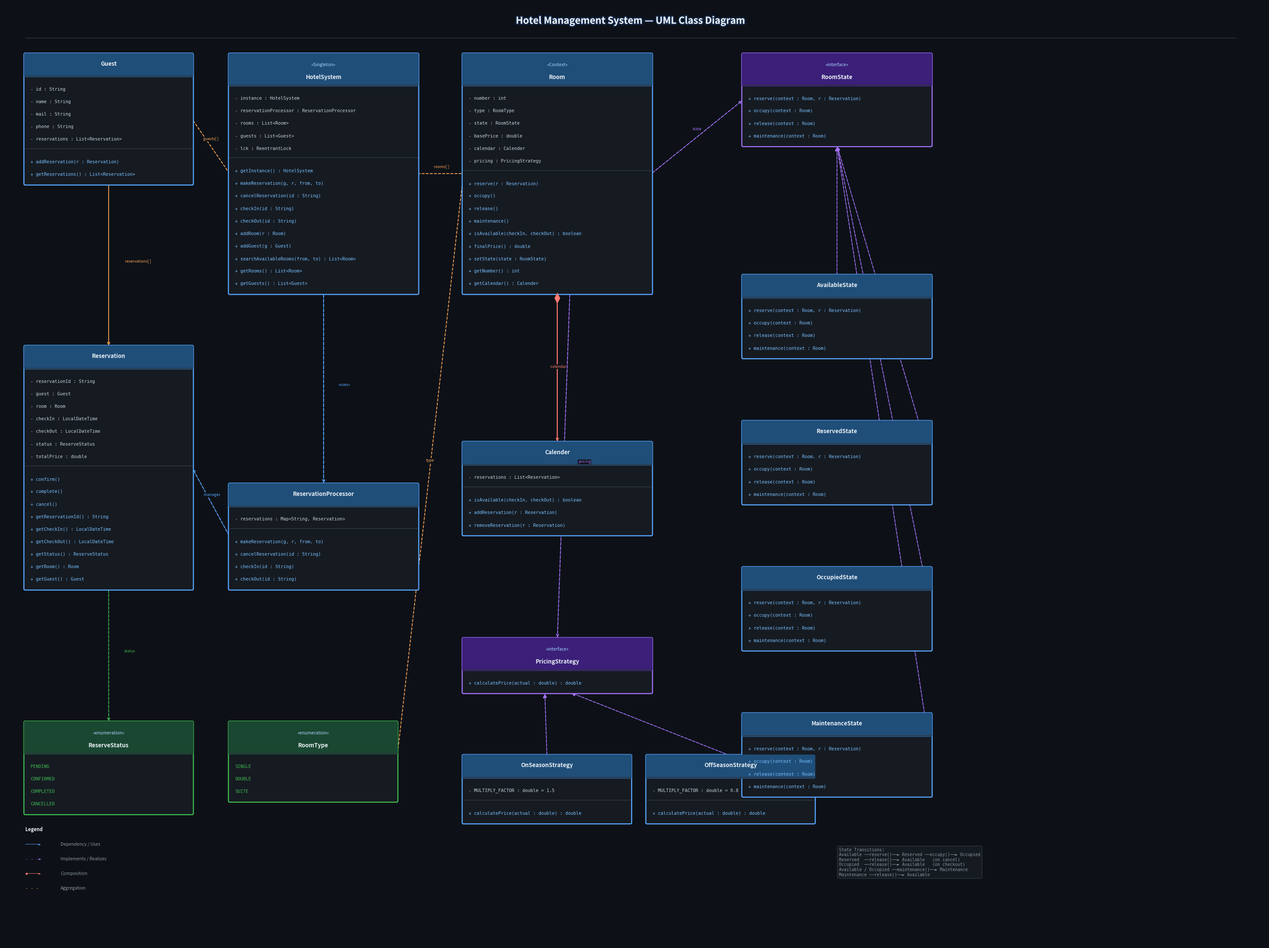

Write Python code to recreate this figure.
"""
Hotel Management System — UML Class Diagram Generator
Generates a proper UML class diagram using matplotlib and saves as PNG.
"""

import matplotlib.pyplot as plt
import matplotlib.patches as patches
from matplotlib.patches import FancyArrowPatch
import matplotlib.patheffects as pe
import numpy as np

# ─── Theme ────────────────────────────────────────────────────────────────────
BG          = '#0d1117'
CLASS_HDR   = '#1f4e79'
IFACE_HDR   = '#3b1f79'
ENUM_HDR    = '#1a4731'
BOX_BG      = '#161b22'
BOX_BORDER  = '#58a6ff'
IFACE_BORDER= '#a371f7'
ENUM_BORDER = '#3fb950'
TEXT_WHITE  = '#e6edf3'
TEXT_STEREO = '#a5d6ff'
TEXT_FIELD  = '#c9d1d9'
TEXT_METHOD = '#79c0ff'
TEXT_ENUM   = '#3fb950'
DIV_LINE    = '#30363d'
ARROW_COLOR = '#58a6ff'
IMPL_COLOR  = '#a371f7'
COMP_COLOR  = '#ff7b72'
AGG_COLOR   = '#ffa657'

LH      = 0.30   # line height
PAD     = 0.12   # padding inside section
HDR_H   = 0.52   # header base height
STEREO_H= 0.22   # extra height for stereotype line
FONT_SM = 7.5
FONT_NM = 8.5
FONT_LG = 9.5

# ─── Helper: draw one UML class box ───────────────────────────────────────────
def draw_class(ax, x, y, w,
               name, stereotype=None,
               fields=None, methods=None, values=None,
               hdr_color=CLASS_HDR, border_color=BOX_BORDER):
    """
    Draws a UML class box.
    Returns: (center_x, center_y, bottom_y)
    x,y = top-left corner of the box.
    """
    fields  = fields  or []
    methods = methods or []
    values  = values  or []

    hdr_h = HDR_H + (STEREO_H if stereotype else 0)
    fields_h  = (len(fields)  * LH + 2*PAD) if fields  else 0
    methods_h = (len(methods) * LH + 2*PAD) if methods else 0
    values_h  = (len(values)  * LH + 2*PAD) if values  else 0
    total_h   = hdr_h + fields_h + methods_h + values_h

    # ── Outer box ──
    rect = patches.FancyBboxPatch(
        (x, y - total_h), w, total_h,
        boxstyle="round,pad=0.03",
        facecolor=BOX_BG, edgecolor=border_color,
        linewidth=1.8, zorder=2
    )
    ax.add_patch(rect)

    # ── Header ──
    hdr = patches.FancyBboxPatch(
        (x, y - hdr_h), w, hdr_h,
        boxstyle="round,pad=0.03",
        facecolor=hdr_color, edgecolor=border_color,
        linewidth=0, zorder=3
    )
    ax.add_patch(hdr)

    # ── Stereotype & Name ──
    ty = y
    if stereotype:
        ty -= 0.20
        ax.text(x + w/2, ty, f'«{stereotype}»',
                ha='center', va='top', fontsize=FONT_SM,
                color=TEXT_STEREO, fontstyle='italic', zorder=5)
        ty -= STEREO_H
    else:
        ty -= 0.10

    ax.text(x + w/2, ty - 0.06, name,
            ha='center', va='top', fontsize=FONT_LG,
            fontweight='bold', color=TEXT_WHITE, zorder=5)

    cur_y = y - hdr_h

    # ── Fields section ──
    if fields:
        ax.plot([x, x+w], [cur_y, cur_y], color=DIV_LINE, linewidth=1.2, zorder=4)
        cur_y -= PAD
        for f in fields:
            cur_y -= LH
            ax.text(x + 0.13, cur_y + LH*0.35, f,
                    ha='left', va='center', fontsize=FONT_SM,
                    color=TEXT_FIELD, fontfamily='monospace', zorder=5)
        cur_y -= PAD

    # ── Methods section ──
    if methods:
        ax.plot([x, x+w], [cur_y, cur_y], color=DIV_LINE, linewidth=1.2, zorder=4)
        cur_y -= PAD
        for m in methods:
            cur_y -= LH
            ax.text(x + 0.13, cur_y + LH*0.35, m,
                    ha='left', va='center', fontsize=FONT_SM,
                    color=TEXT_METHOD, fontfamily='monospace', zorder=5)
        cur_y -= PAD

    # ── Enum values section ──
    if values:
        ax.plot([x, x+w], [cur_y, cur_y], color=DIV_LINE, linewidth=1.2, zorder=4)
        cur_y -= PAD
        for v in values:
            cur_y -= LH
            ax.text(x + 0.13, cur_y + LH*0.35, v,
                    ha='left', va='center', fontsize=FONT_SM,
                    color=TEXT_ENUM, fontfamily='monospace', zorder=5)
        cur_y -= PAD

    bot_y  = y - total_h
    cx     = x + w / 2
    cy     = y - total_h / 2
    return {'cx': cx, 'cy': cy,
            'top': y, 'bot': bot_y,
            'left': x, 'right': x+w,
            'mid_left':  (x,     cy),
            'mid_right': (x+w,   cy),
            'mid_top':   (cx,    y),
            'mid_bot':   (cx,    bot_y)}


# ─── Helper: arrows ───────────────────────────────────────────────────────────
def arrow(ax, x1, y1, x2, y2,
          style='->',
          color=ARROW_COLOR,
          lw=1.4,
          dashed=False,
          label=None,
          label_offset=(0, 0.15)):
    ls = '--' if dashed else '-'
    # Draw line
    ax.annotate('',
        xy=(x2, y2), xytext=(x1, y1),
        arrowprops=dict(
            arrowstyle=style,
            color=color,
            lw=lw,
            linestyle=ls,
            connectionstyle='arc3,rad=0.0'
        ), zorder=1)
    if label:
        mx = (x1+x2)/2 + label_offset[0]
        my = (y1+y2)/2 + label_offset[1]
        ax.text(mx, my, label, fontsize=6.5, color=color,
                ha='center', va='center',
                bbox=dict(boxstyle='round,pad=0.1', fc=BG, ec='none'),
                zorder=6)

def impl_arrow(ax, x1, y1, x2, y2):
    """Dashed arrow with hollow triangle — implements/realizes."""
    ax.annotate('',
        xy=(x2, y2), xytext=(x1, y1),
        arrowprops=dict(
            arrowstyle='-|>',
            color=IMPL_COLOR,
            lw=1.3,
            linestyle='--',
            mutation_scale=14
        ), zorder=1)

def comp_arrow(ax, x1, y1, x2, y2, label=None):
    """Solid line with filled diamond (composition)."""
    ax.plot([x1, x2], [y1, y2], color=COMP_COLOR, lw=1.4, zorder=1)
    # Draw diamond at source
    dx, dy = x2-x1, y2-y1
    length = np.hypot(dx, dy)
    if length == 0: return
    ux, uy = dx/length, dy/length
    px, py = -uy, ux
    s = 0.12
    diamond = plt.Polygon([
        [x1, y1],
        [x1 + s*ux + s*px/2, y1 + s*uy + s*py/2],
        [x1 + s*ux*2, y1 + s*uy*2],
        [x1 + s*ux + s*(-px)/2, y1 + s*uy + s*(-py)/2],
    ], closed=True, facecolor=COMP_COLOR, edgecolor=COMP_COLOR, zorder=2)
    ax.add_patch(diamond)
    arrow(ax, x1 + s*ux*2, y1 + s*uy*2, x2, y2,
          style='->', color=COMP_COLOR, lw=1.4, label=label)

def agg_arrow(ax, x1, y1, x2, y2, label=None):
    """Dashed line with hollow diamond (aggregation/dependency)."""
    ax.plot([x1, x2], [y1, y2], color=AGG_COLOR, lw=1.3, ls='--', zorder=1)
    if label:
        mx, my = (x1+x2)/2, (y1+y2)/2
        ax.text(mx, my+0.15, label, fontsize=6.5, color=AGG_COLOR,
                ha='center',
                bbox=dict(boxstyle='round,pad=0.1', fc=BG, ec='none'), zorder=6)


# ─── Layout constants ──────────────────────────────────────────────────────────
# Column x-positions
C0, C1, C2, C3, C4 = 0.3, 5.2, 10.8, 17.5, 23.0
# Box widths
W_WIDE  = 4.5
W_MED   = 4.0
W_SLIM  = 3.5
W_XSLIM = 3.0

fig, ax = plt.subplots(figsize=(30, 22))
fig.patch.set_facecolor(BG)
ax.set_facecolor(BG)
ax.set_xlim(-0.2, 30)
ax.set_ylim(-0.5, 22)
ax.set_aspect('equal')
ax.axis('off')

# ── Title ──
ax.text(14.8, 21.6, 'Hotel Management System — UML Class Diagram',
        ha='center', va='center', fontsize=16, fontweight='bold',
        color=TEXT_WHITE,
        path_effects=[pe.withStroke(linewidth=4, foreground='#1f6feb33')])
ax.plot([0.3, 29.3], [21.2, 21.2], color='#30363d', lw=1)

# ═══════════════════════════════════════════════════════════════════
# CLASS DEFINITIONS
# ═══════════════════════════════════════════════════════════════════

# ── Column 0: Guest, Reservation, Enums ──────────────────────────
b_guest = draw_class(ax, C0, 20.8, W_MED, 'Guest',
    fields=[
        '- id : String',
        '- name : String',
        '- mail : String',
        '- phone : String',
        '- reservations : List<Reservation>',
    ],
    methods=[
        '+ addReservation(r : Reservation)',
        '+ getReservations() : List<Reservation>',
    ])

b_reservation = draw_class(ax, C0, 13.8, W_MED, 'Reservation',
    fields=[
        '- reservationId : String',
        '- guest : Guest',
        '- room : Room',
        '- checkIn : LocalDateTime',
        '- checkOut : LocalDateTime',
        '- status : ReserveStatus',
        '- totalPrice : double',
    ],
    methods=[
        '+ confirm()',
        '+ complete()',
        '+ cancel()',
        '+ getReservationId() : String',
        '+ getCheckIn() : LocalDateTime',
        '+ getCheckOut() : LocalDateTime',
        '+ getStatus() : ReserveStatus',
        '+ getRoom() : Room',
        '+ getGuest() : Guest',
    ])

b_resStatus = draw_class(ax, C0, 4.8, W_MED, 'ReserveStatus',
    stereotype='enumeration',
    values=['PENDING', 'CONFIRMED', 'COMPLETED', 'CANCELLED'],
    hdr_color=ENUM_HDR, border_color=ENUM_BORDER)

# ── Column 1: HotelSystem, ReservationProcessor, RoomType ────────
b_hotel = draw_class(ax, C1, 20.8, W_WIDE, 'HotelSystem',
    stereotype='Singleton',
    fields=[
        '- instance : HotelSystem',
        '- reservationProcessor : ReservationProcessor',
        '- rooms : List<Room>',
        '- guests : List<Guest>',
        '- lck : ReentrantLock',
    ],
    methods=[
        '+ getInstance() : HotelSystem',
        '+ makeReservation(g, r, from, to)',
        '+ cancelReservation(id : String)',
        '+ checkIn(id : String)',
        '+ checkOut(id : String)',
        '+ addRoom(r : Room)',
        '+ addGuest(g : Guest)',
        '+ searchAvailableRooms(from, to) : List<Room>',
        '+ getRooms() : List<Room>',
        '+ getGuests() : List<Guest>',
    ])

b_processor = draw_class(ax, C1, 10.5, W_WIDE, 'ReservationProcessor',
    fields=[
        '- reservations : Map<String, Reservation>',
    ],
    methods=[
        '+ makeReservation(g, r, from, to)',
        '+ cancelReservation(id : String)',
        '+ checkIn(id : String)',
        '+ checkOut(id : String)',
    ])

b_roomType = draw_class(ax, C1, 4.8, W_MED, 'RoomType',
    stereotype='enumeration',
    values=['SINGLE', 'DOUBLE', 'SUITE'],
    hdr_color=ENUM_HDR, border_color=ENUM_BORDER)

# ── Column 2: Room, Calender, PricingStrategy, Strategies ────────
b_room = draw_class(ax, C2, 20.8, W_WIDE, 'Room',
    stereotype='Context',
    fields=[
        '- number : int',
        '- type : RoomType',
        '- state : RoomState',
        '- basePrice : double',
        '- calendar : Calender',
        '- pricing : PricingStrategy',
    ],
    methods=[
        '+ reserve(r : Reservation)',
        '+ occupy()',
        '+ release()',
        '+ maintenance()',
        '+ isAvailable(checkIn, checkOut) : boolean',
        '+ finalPrice() : double',
        '+ setState(state : RoomState)',
        '+ getNumber() : int',
        '+ getCalendar() : Calender',
    ])

b_calender = draw_class(ax, C2, 11.5, W_WIDE, 'Calender',
    fields=[
        '- reservations : List<Reservation>',
    ],
    methods=[
        '+ isAvailable(checkIn, checkOut) : boolean',
        '+ addReservation(r : Reservation)',
        '+ removeReservation(r : Reservation)',
    ])

b_pricing = draw_class(ax, C2, 6.8, W_WIDE, 'PricingStrategy',
    stereotype='interface',
    methods=[
        '+ calculatePrice(actual : double) : double',
    ],
    hdr_color=IFACE_HDR, border_color=IFACE_BORDER)

b_onSeason = draw_class(ax, C2, 4.0, W_MED, 'OnSeasonStrategy',
    fields=['- MULTIPLY_FACTOR : double = 1.5'],
    methods=['+ calculatePrice(actual : double) : double'])

b_offSeason = draw_class(ax, C2 + W_MED + 0.4, 4.0, W_MED, 'OffSeasonStrategy',
    fields=['- MULTIPLY_FACTOR : double = 0.8'],
    methods=['+ calculatePrice(actual : double) : double'])

# ── Column 3: RoomState interface ────────────────────────────────
b_roomState = draw_class(ax, C3, 20.8, W_WIDE, 'RoomState',
    stereotype='interface',
    methods=[
        '+ reserve(context : Room, r : Reservation)',
        '+ occupy(context : Room)',
        '+ release(context : Room)',
        '+ maintenance(context : Room)',
    ],
    hdr_color=IFACE_HDR, border_color=IFACE_BORDER)

b_available = draw_class(ax, C3, 15.5, W_WIDE, 'AvailableState',
    methods=[
        '+ reserve(context : Room, r : Reservation)',
        '+ occupy(context : Room)',
        '+ release(context : Room)',
        '+ maintenance(context : Room)',
    ])

b_reserved = draw_class(ax, C3, 12.0, W_WIDE, 'ReservedState',
    methods=[
        '+ reserve(context : Room, r : Reservation)',
        '+ occupy(context : Room)',
        '+ release(context : Room)',
        '+ maintenance(context : Room)',
    ])

b_occupied = draw_class(ax, C3, 8.5, W_WIDE, 'OccupiedState',
    methods=[
        '+ reserve(context : Room, r : Reservation)',
        '+ occupy(context : Room)',
        '+ release(context : Room)',
        '+ maintenance(context : Room)',
    ])

b_maintenance = draw_class(ax, C3, 5.0, W_WIDE, 'MaintenanceState',
    methods=[
        '+ reserve(context : Room, r : Reservation)',
        '+ occupy(context : Room)',
        '+ release(context : Room)',
        '+ maintenance(context : Room)',
    ])

# ═══════════════════════════════════════════════════════════════════
# RELATIONSHIPS
# ═══════════════════════════════════════════════════════════════════

# 1. HotelSystem --> ReservationProcessor  (uses / dependency)
arrow(ax, b_hotel['mid_bot'][0], b_hotel['mid_bot'][1],
          b_processor['mid_top'][0], b_processor['mid_top'][1],
      style='->', color=ARROW_COLOR, lw=1.5, dashed=True, label='«uses»',
      label_offset=(0.5, 0.1))

# 2. HotelSystem --> Room  (aggregates)
agg_arrow(ax, b_hotel['right'], b_hotel['cy'],
              b_room['left'], b_room['cy'],
              label='  rooms[ ]')

# 3. HotelSystem --> Guest  (aggregates)
agg_arrow(ax, b_hotel['left'], b_hotel['cy'],
              b_guest['right'], b_guest['cy'],
              label='guests[ ]')

# 4. ReservationProcessor --> Reservation  (manages)
arrow(ax, b_processor['left'], b_processor['cy'],
          b_reservation['right'], b_reservation['cy'],
      style='->', color=ARROW_COLOR, lw=1.4, dashed=True, label='  manages',
      label_offset=(0.0, 0.18))

# 5. Room --composition--> Calender
comp_arrow(ax, b_room['mid_bot'][0], b_room['mid_bot'][1],
               b_calender['mid_top'][0], b_calender['mid_top'][1],
               label='  calendar')

# 6. Room --> RoomState  (uses, state field)
arrow(ax, b_room['right'], b_room['cy'],
          b_roomState['left'], b_roomState['cy'],
      style='->', color=IFACE_BORDER, lw=1.4, dashed=True, label='state',
      label_offset=(0.0, 0.18))

# 7. Room --> PricingStrategy  (uses)
arrow(ax, b_room['mid_bot'][0] + 0.3, b_room['mid_bot'][1],
          b_pricing['mid_top'][0], b_pricing['mid_top'][1],
      style='->', color=IFACE_BORDER, lw=1.4, dashed=True, label='pricing',
      label_offset=(0.5, 0.1))

# 8. Room --> RoomType (uses)
agg_arrow(ax, b_room['left'], b_room['cy'],
              b_roomType['right'], b_roomType['cy'],
              label='type')

# 9. Guest --> Reservation  (aggregation)
arrow(ax, b_guest['mid_bot'][0], b_guest['mid_bot'][1],
          b_reservation['mid_top'][0], b_reservation['mid_top'][1],
      style='->', color=AGG_COLOR, lw=1.3, label='reservations[ ]',
      label_offset=(0.7, 0.1))

# 10. Reservation --> ReserveStatus
arrow(ax, b_reservation['mid_bot'][0], b_reservation['mid_bot'][1],
          b_resStatus['mid_top'][0], b_resStatus['mid_top'][1],
      style='->', color=ENUM_BORDER, lw=1.3, dashed=True, label='status',
      label_offset=(0.5, 0.1))

# 11. AvailableState --implements--> RoomState
impl_arrow(ax, b_available['mid_top'][0], b_available['mid_top'][1],
               b_roomState['mid_bot'][0], b_roomState['mid_bot'][1])

# 12. ReservedState --implements--> RoomState
#     go right then up
rx = b_reserved['right'] + 0.1
impl_arrow(ax, b_reserved['right'], b_reserved['cy'],
               b_roomState['mid_bot'][0], b_roomState['mid_bot'][1])

# 13. OccupiedState --implements--> RoomState
impl_arrow(ax, b_occupied['right'], b_occupied['cy'],
               b_roomState['mid_bot'][0], b_roomState['mid_bot'][1])

# 14. MaintenanceState --implements--> RoomState
impl_arrow(ax, b_maintenance['right'], b_maintenance['cy'],
               b_roomState['mid_bot'][0], b_roomState['mid_bot'][1])

# 15. OnSeasonStrategy --implements--> PricingStrategy
impl_arrow(ax, b_onSeason['mid_top'][0], b_onSeason['mid_top'][1],
               b_pricing['mid_bot'][0] - 0.3, b_pricing['mid_bot'][1])

# 16. OffSeasonStrategy --implements--> PricingStrategy
impl_arrow(ax, b_offSeason['mid_top'][0], b_offSeason['mid_top'][1],
               b_pricing['mid_bot'][0] + 0.3, b_pricing['mid_bot'][1])

# ── State transition annotation ────────────────────────────────────────
ax.text(19.8, 1.1,
        'State Transitions:\nAvailable ──reserve()──► Reserved ──occupy()──► Occupied\n'
        'Reserved  ──release()──► Available   (on cancel)\n'
        'Occupied  ──release()──► Available   (on checkout)\n'
        'Available / Occupied ──maintenance()──► Maintenance\n'
        'Maintenance ──release()──► Available',
        ha='left', va='bottom', fontsize=7.0,
        color='#8b949e', fontfamily='monospace',
        bbox=dict(boxstyle='round,pad=0.4', fc='#161b22', ec='#30363d', lw=1))

# ── Legend ────────────────────────────────────────────────────────────────
legend_x, legend_y = 0.3, 2.2
ax.text(legend_x, legend_y, 'Legend', fontsize=8, color=TEXT_WHITE, fontweight='bold')
items = [
    ('─────► ', ARROW_COLOR,    'Dependency / Uses'),
    ('- - -►', IMPL_COLOR,     'Implements / Realizes'),
    ('◆────►', COMP_COLOR,     'Composition'),
    ('- - - ', AGG_COLOR,      'Aggregation'),
]
for i, (sym, col, txt) in enumerate(items):
    ly = legend_y - 0.35 * (i+1)
    ax.text(legend_x, ly, sym, fontsize=7.5, color=col, fontfamily='monospace')
    ax.text(legend_x + 0.85, ly, txt, fontsize=7.5, color='#8b949e')

# ─── Save ────────────────────────────────────────────────────────────────────
output_path = r'c:\Users\satya\Desktop\lld\HotelMangement\HotelManagement_UML.png'
plt.tight_layout(pad=0.5)
plt.savefig(output_path, dpi=150, bbox_inches='tight',
            facecolor=BG, edgecolor='none')
print("UML diagram saved to HotelManagement_UML.png")
plt.close()
